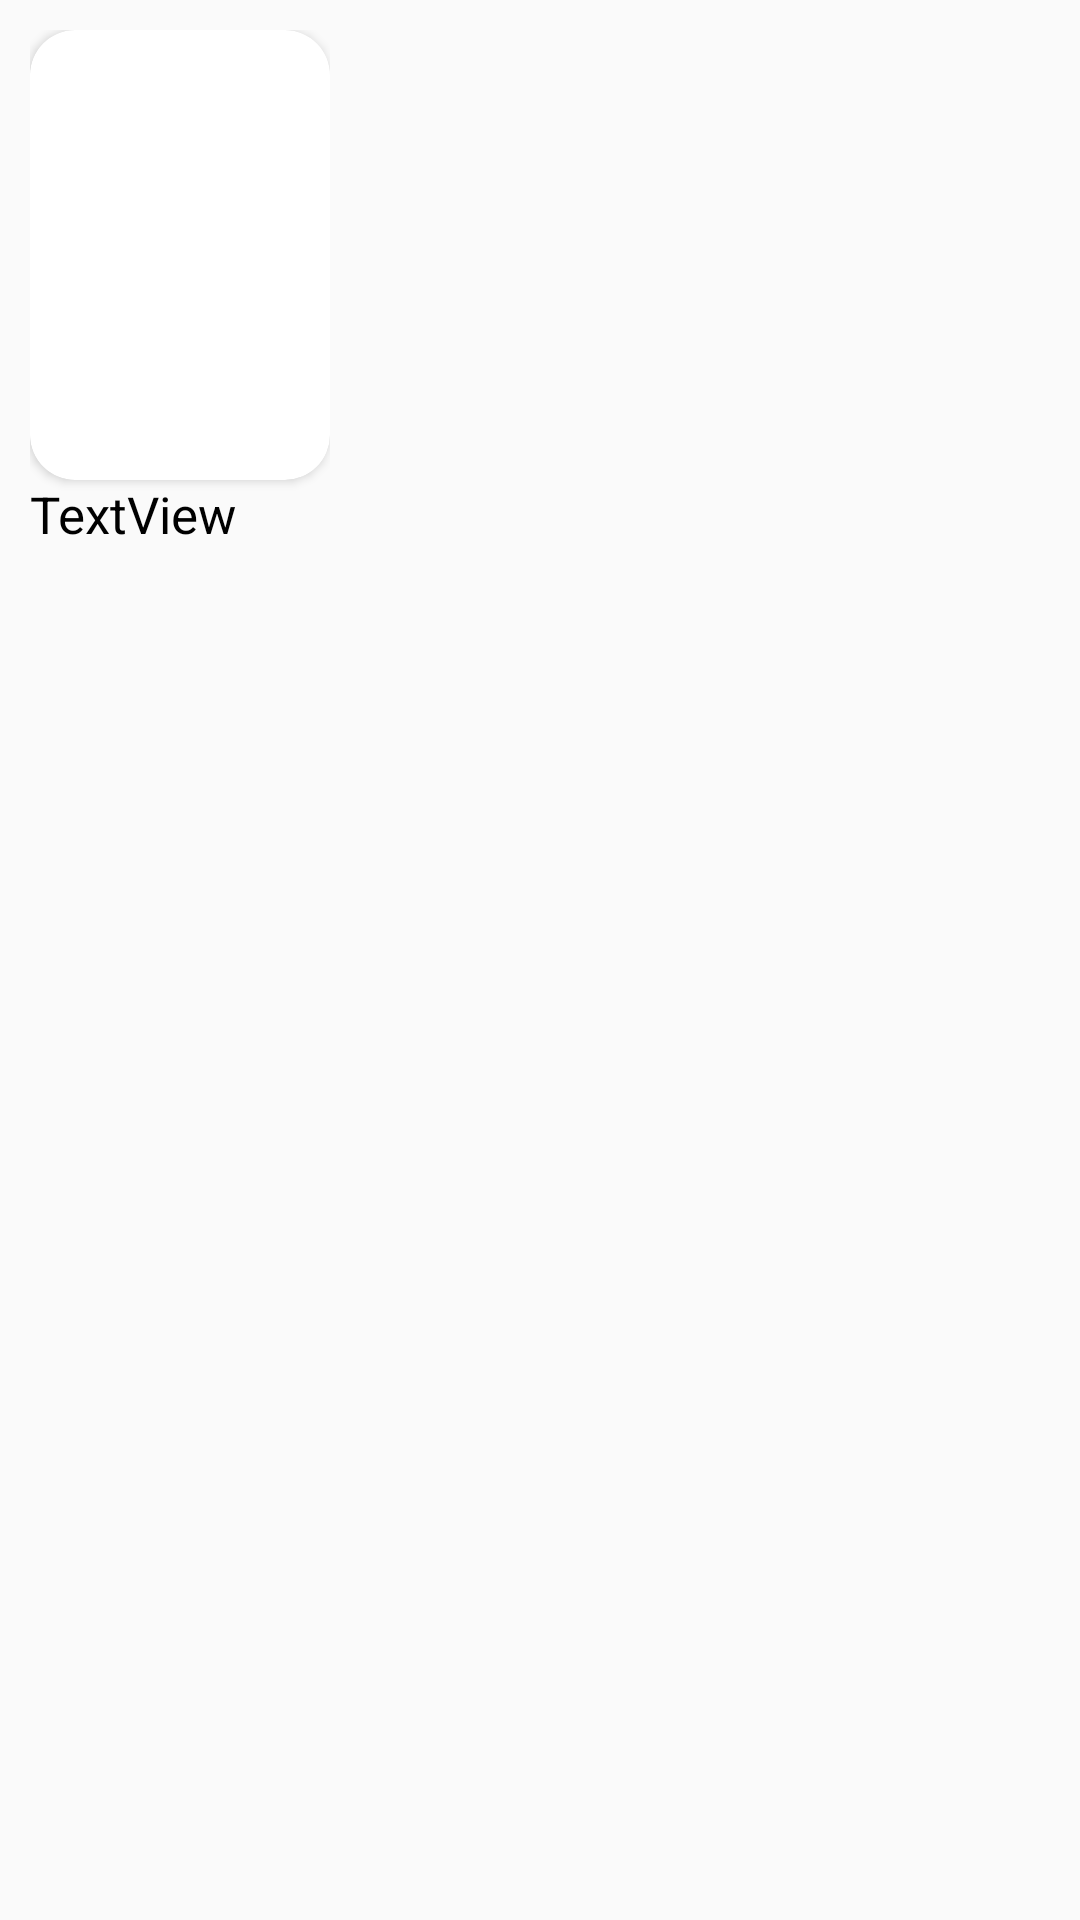

Produce the Android XML layout that renders to this screen, including the resource entries it uses.
<!-- AndroidManifest.xml: application theme AppTheme -->
<!-- res/layout/cast_crew_item.xml -->
<?xml version="1.0" encoding="utf-8"?>
<androidx.constraintlayout.widget.ConstraintLayout xmlns:android="http://schemas.android.com/apk/res/android"
    xmlns:app="http://schemas.android.com/apk/res-auto"
    xmlns:tools="http://schemas.android.com/tools"
    android:layout_width="wrap_content"
    android:layout_height="wrap_content"
    android:orientation="vertical"
    android:padding="10dp">

    <LinearLayout
        android:layout_width="wrap_content"
        android:layout_height="wrap_content"
        android:orientation="vertical"
        app:layout_constraintStart_toStartOf="parent"
        app:layout_constraintTop_toTopOf="parent">

        <androidx.cardview.widget.CardView
            android:layout_width="wrap_content"
            android:layout_height="wrap_content"
            app:cardCornerRadius="15dp">

            <androidx.constraintlayout.widget.ConstraintLayout
                android:layout_width="match_parent"
                android:layout_height="wrap_content">

                <ImageView
                    android:id="@+id/imageView5"
                    android:layout_width="100dp"
                    android:layout_height="150dp"
                    android:scaleType="centerCrop"
                    app:layout_constraintBottom_toBottomOf="parent"
                    app:layout_constraintEnd_toEndOf="parent"
                    app:layout_constraintStart_toStartOf="parent"
                    app:layout_constraintTop_toTopOf="parent"
                    tools:srcCompat="@tools:sample/avatars" />
            </androidx.constraintlayout.widget.ConstraintLayout>
        </androidx.cardview.widget.CardView>

        <TextView
            android:id="@+id/textView"
            android:layout_width="match_parent"
            android:layout_height="wrap_content"
            android:text="TextView"
            android:textColor="@color/black"
            android:textSize="17sp" />

        <TextView
            android:id="@+id/textView13"
            android:layout_width="match_parent"
            android:layout_height="wrap_content"
            android:textSize="15sp" />
    </LinearLayout>
</androidx.constraintlayout.widget.ConstraintLayout>
<!-- resources referenced by this layout -->
<resources>
  <color name="black">#000000</color>
  <style name="AppTheme" parent="Theme.AppCompat.Light.DarkActionBar">
          
          <item name="colorPrimary">@color/colorPrimary</item>
          <item name="colorPrimaryDark">@color/colorPrimaryDark</item>
          <item name="colorAccent">@color/colorAccent</item>
          
  
      </style>
  <color name="colorPrimary">#008577</color>
  <color name="colorPrimaryDark">#00574B</color>
  <color name="colorAccent">#D81B60</color>
</resources>
